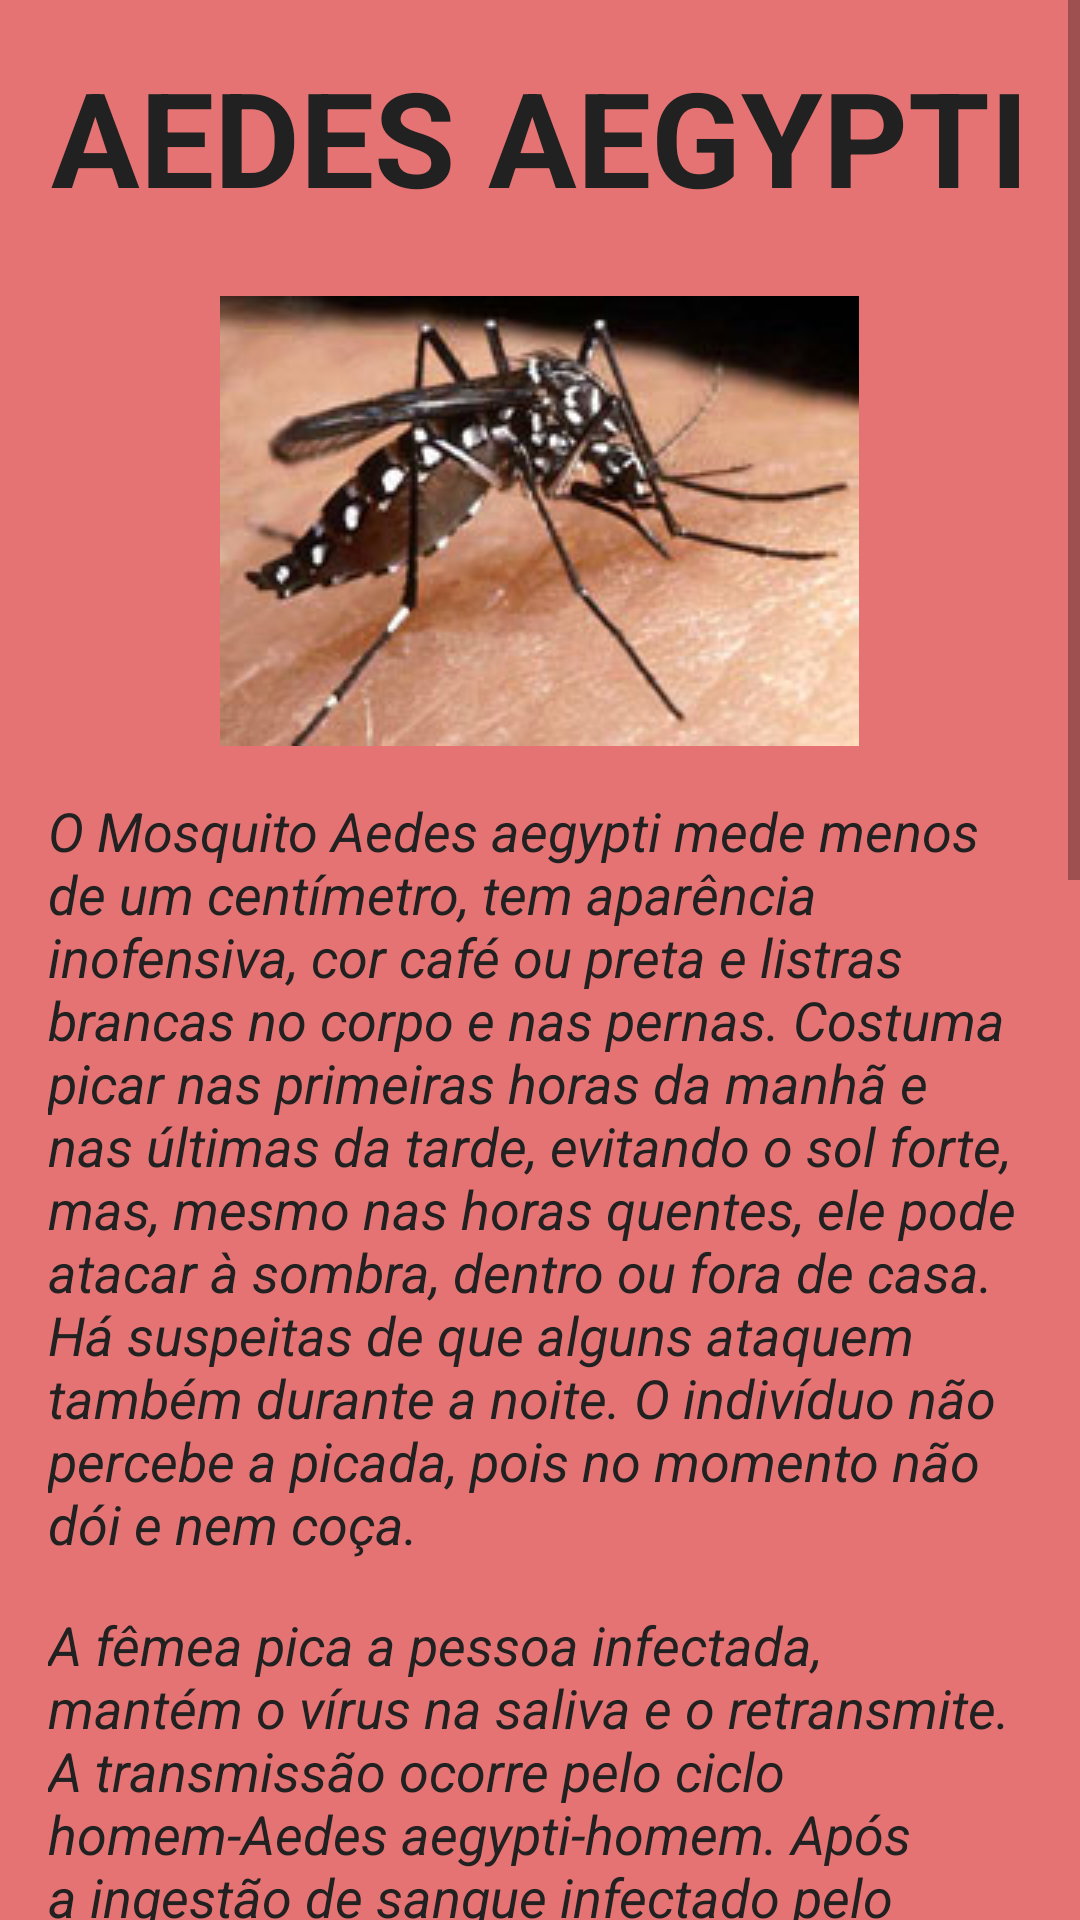

This screen was rendered from an Android layout file. Write that file and the resources it references.
<!-- AndroidManifest.xml: application theme AppTheme -->
<!-- res/layout/activity_aedes.xml -->
<?xml version="1.0" encoding="utf-8"?>
<ScrollView xmlns:android="http://schemas.android.com/apk/res/android"
            android:layout_width="wrap_content"
            android:layout_height="wrap_content">

    <LinearLayout xmlns:android="http://schemas.android.com/apk/res/android"
                  android:orientation="vertical"
                  android:layout_width="match_parent"
                  android:layout_height="match_parent">

        <TextView
            style="@style/texto"
            android:text="Aedes Aegypti"
            android:textStyle="bold"
            android:textSize="44sp"
            android:textAllCaps="true"
            android:layout_marginTop="16dp"/>
        <ImageView
            style="@style/imagem"
            android:src="@drawable/aedes_6"/>
        <TextView
            style="@style/texto"
            android:text="@string/mosquito"
            android:textStyle="italic"
            android:textSize="18sp"
            android:layout_marginTop="16dp"/>
        <TextView
            style="@style/texto"
            android:text="@string/modo_transmissao"
            android:textStyle="italic"
            android:textSize="18sp"
            android:layout_marginTop="16dp"/>
        <TextView
            style="@style/texto"
            android:text="@string/incubacao_mosquito"
            android:textStyle="italic"
            android:textSize="18sp"
            android:layout_marginTop="16dp"/>
        <TextView
            style="@style/texto"
            android:text="@string/ciclo_mosquito"
            android:textStyle="italic"
            android:textSize="18sp"
            android:layout_marginTop="16dp"/>
    </LinearLayout>
</ScrollView>
<!-- resources referenced by this layout -->
<resources>
  <!-- drawable aedes_6: jpg bitmap (drawable, 11062 bytes) -->
  <string name="ciclo_mosquito">O ciclo do Aedes aegypti é composto por quatro fases: ovo, larva, pupa
          e adulto. As larvas se desenvolvem em água parada, limpa ou suja. Na fase do acasalamento, em
          que as fêmeas precisam de sangue para garantir o desenvolvimento dos ovos, ocorre a transmissão
          da doença. O seu controle é difícil, por ser muito versátil na escolha dos criadouros onde
          deposita seus ovos, que são extremamente resistentes, podendo sobreviver vários meses até que
          a chegada de água propicia a incubação. Uma vez imersos, os ovos desenvolvem-se rapidamente em
          larvas, que dão origem às pupas, das quais surge o adulto. O único modo possível de evitar
          a transmissão da dengue é a eliminação do mosquito transmissor. A melhor forma de se evitar
          a dengue é combater os focos de acúmulo de água, locais propícios para a criação do mosquito
          transmissor da doença.</string>
  <string name="incubacao_mosquito">A incubação varia de 3 a 15 dias, mas tem como média de cinco a seis dias.</string>
  <string name="modo_transmissao">A fêmea pica a pessoa infectada, mantém o vírus na saliva e o retransmite.
          A transmissão ocorre pelo ciclo homem-Aedes aegypti-homem. Após a ingestão de sangue infectado pelo
          inseto fêmea, transcorre na fêmea um período de incubação. Após esse período, o mosquito torna-se
          apto a transmitir o vírus e assim permanece durante toda a vida. Não há transmissão pelo contato
          de um doente ou suas secreções com uma pessoa sadia, nem fontes de água ou alimento. O mosquito
          Aedes aegypti também pode transmitir a febre amarela.</string>
  <string name="mosquito">O Mosquito Aedes aegypti mede menos de um centímetro, tem aparência inofensiva,
          cor café ou preta e listras brancas no corpo e nas pernas. Costuma picar nas primeiras horas da
          manhã e nas últimas da tarde, evitando o sol forte, mas, mesmo nas horas quentes, ele pode atacar
          à sombra, dentro ou fora de casa. Há suspeitas de que alguns ataquem também durante a noite.
          O indivíduo não percebe a picada, pois no momento não dói e nem coça.</string>
  <style name="imagem" parent="Theme.AppCompat.Light.DarkActionBar">
          <item name="android:layout_width">wrap_content</item>
          <item name="android:layout_height">wrap_content</item>
          <item name="android:layout_marginTop">24dp</item>
          <item name="android:layout_marginLeft">16dp</item>
          <item name="android:layout_marginRight">16dp</item>
          <item name="android:layout_gravity">center_horizontal</item>
          <item name="android:layout_centerHorizontal">true</item>
      </style>
  <style name="texto" parent="TextAppearance.AppCompat.Body1">
          <item name="android:layout_width">wrap_content</item>
          <item name="android:layout_height">wrap_content</item>
          <item name="android:textColor">@color/primary_text</item>
          <item name="android:layout_gravity">center_horizontal</item>
          <item name="android:layout_marginRight">16dp</item>
          <item name="android:layout_marginLeft">16dp</item>
      </style>
  <style name="AppTheme" parent="Theme.AppCompat.Light.DarkActionBar">
          
          <item name="colorPrimary">@color/primary_dark</item>
          <item name="colorPrimaryDark">@color/primary</item>
          <item name="colorAccent">@color/accent</item>
          <item name="android:colorButtonNormal">#000000</item>
          <item name="android:colorBackground">@color/primary_light</item>
      </style>
  <color name="primary_text">#212121</color>
  <color name="primary_dark">#D32F2F</color>
  <color name="primary">#F44336</color>
  <color name="accent">#9E9E9E</color>
  <color name="primary_light">#E57373</color>
</resources>
